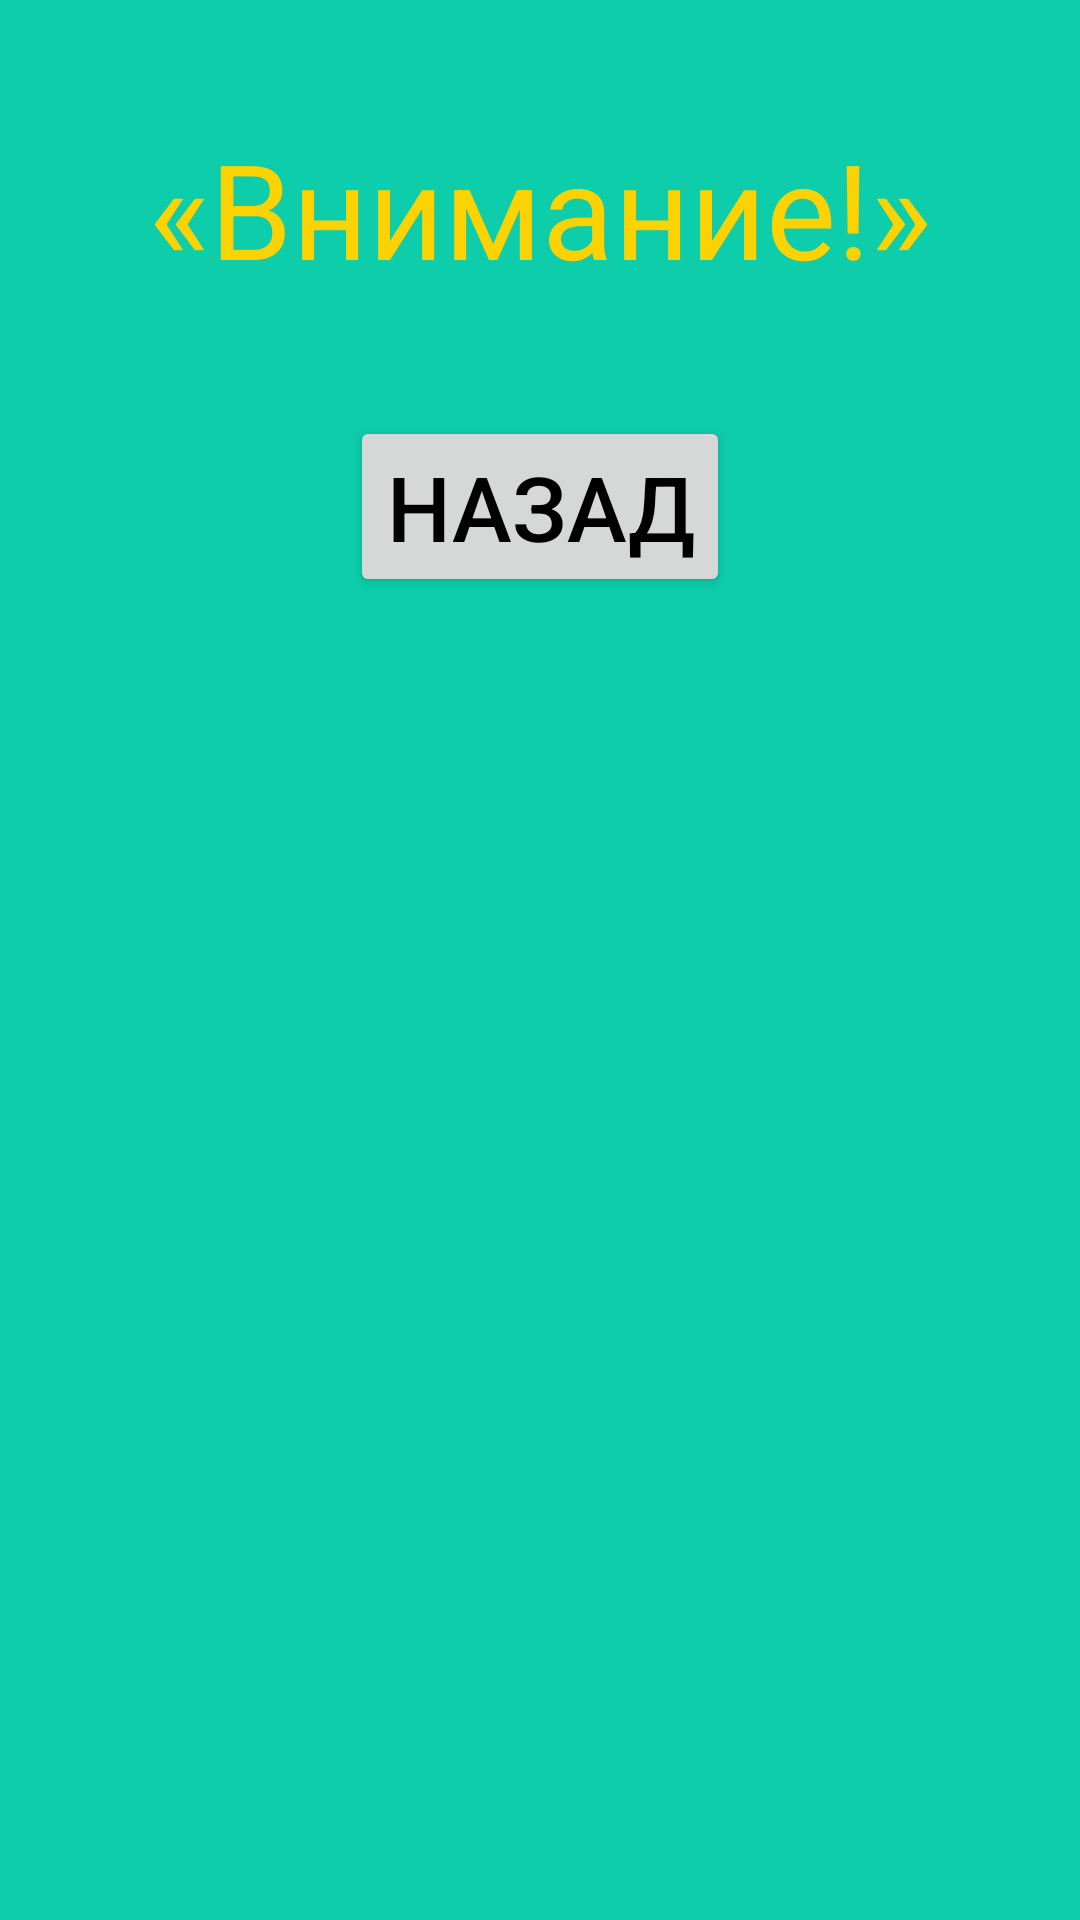

The Android layout XML behind this screen, and the referenced resources:
<!-- AndroidManifest.xml: application theme Theme.Task_044 -->
<!-- res/layout/fragment_yellow.xml -->
<?xml version="1.0" encoding="utf-8"?>
<LinearLayout
    xmlns:android="http://schemas.android.com/apk/res/android"
    xmlns:app="http://schemas.android.com/apk/res-auto"
    xmlns:tools="http://schemas.android.com/tools"
    android:id="@+id/yellowFragment"
    android:layout_width="match_parent"
    android:layout_height="match_parent"
    android:orientation="vertical"
    android:background="@color/teal"
    tools:context=".YellowFragment">

    <TextView
        android:id="@+id/textYellowInfo"
        android:layout_width="match_parent"
        android:layout_height="wrap_content"
        android:gravity="center"
        android:layout_marginTop="40dp"
        android:textSize="44sp"
        android:textColor="@color/yellow"
        android:text="@string/yellow_fragment" />

    <Button
        android:id="@+id/backButton"
        android:layout_width="wrap_content"
        android:layout_height="wrap_content"
        android:layout_gravity="center"
        android:layout_marginTop="40dp"
        android:text="Назад"
        android:textSize="30dp"
        android:textColor="@color/black"
        app:layout_constraintBottom_toBottomOf="parent"
        app:layout_constraintEnd_toEndOf="parent"
        app:layout_constraintStart_toStartOf="parent"
        app:layout_constraintTop_toBottomOf="@+id/mainFragment" />

</LinearLayout>
<!-- resources referenced by this layout -->
<resources>
  <color name="black">#FF000000</color>
  <color name="teal">#0DCDAA</color>
  <color name="yellow">#FCD200</color>
  <string name="yellow_fragment">«Внимание!»</string>
  <style name="Theme.Task_044" parent="Base.Theme.Task_044" />
  <style name="Base.Theme.Task_044" parent="Theme.Material3.DayNight.NoActionBar">
          
          
      </style>
</resources>
